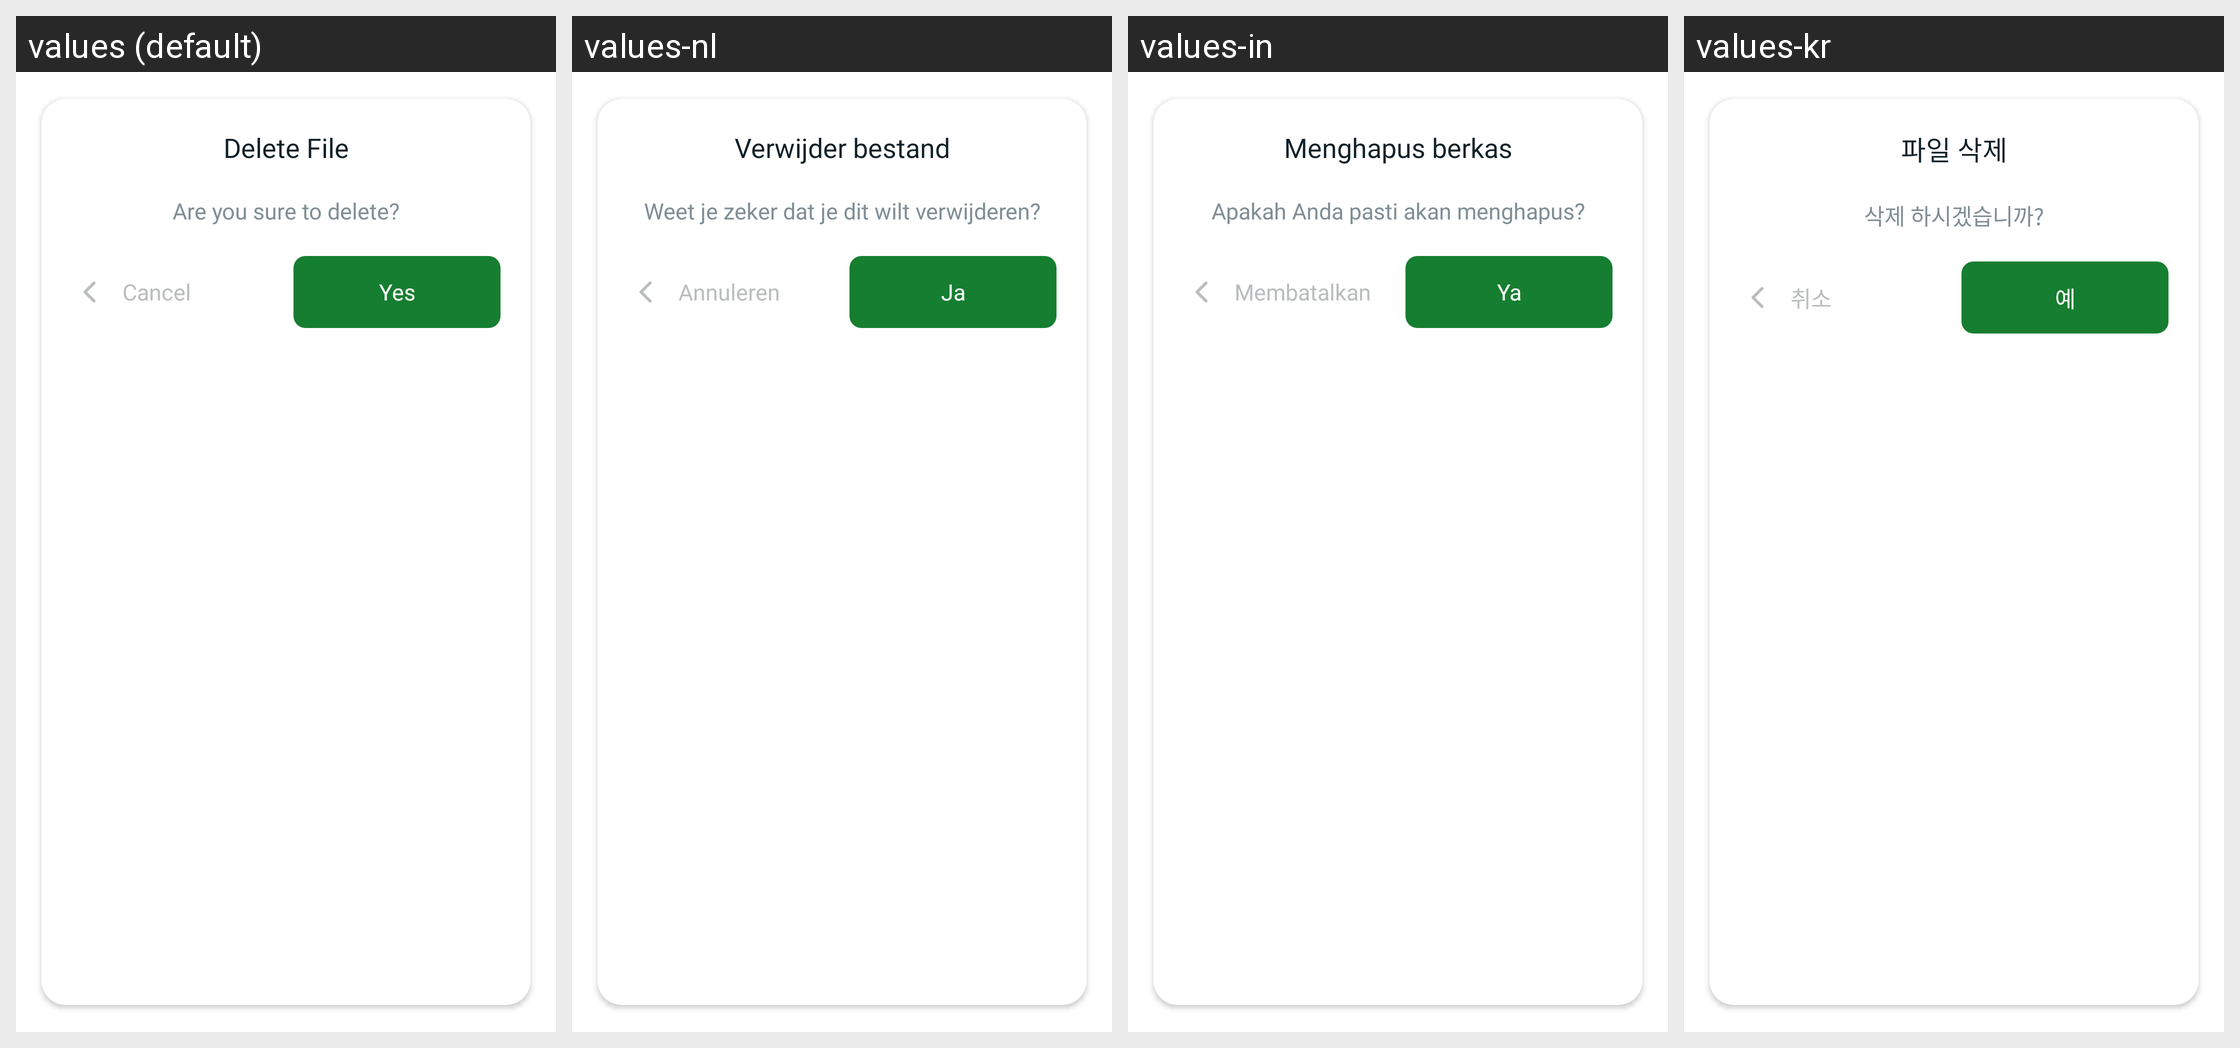

This grid shows one Android layout under several languages. Give, for every string resource on the screen, its name, the default text and each shown locale's text.
Android screen res/layout/dialog_delete_file.xml rendered under 4 locales, left to right: values (default), values-nl, values-in, values-kr. Device: Nexus 5 (rendered at 1080×1920; each locale shown at half size, 540×960, under a caption strip naming it); theme Theme.PdfReader.
Other locales in the repository, not shown: values-cn, values-de, values-en, values-es, values-fr, values-hi, values-ja, values-ko, values-pt, values-zh.
Strings drawn on this screen, with the default value and each locale's value (text and hints the layout hard-codes, and strings that could not be matched under every locale, appear in the picture but are not listed):

tt_delete_file
  values: Delete File
  values-nl: Verwijder bestand
  values-in: Menghapus berkas
  values-kr: 파일 삭제

tt_delete_file_content
  values: Are you sure to delete?
  values-nl: Weet je zeker dat je dit wilt verwijderen?
  values-in: Apakah Anda pasti akan menghapus?
  values-kr: 삭제 하시겠습니까?

btn_cancel
  values: Cancel
  values-nl: Annuleren
  values-in: Membatalkan
  values-kr: 취소

btn_yes
  values: Yes
  values-nl: Ja
  values-in: Ya
  values-kr: 예
